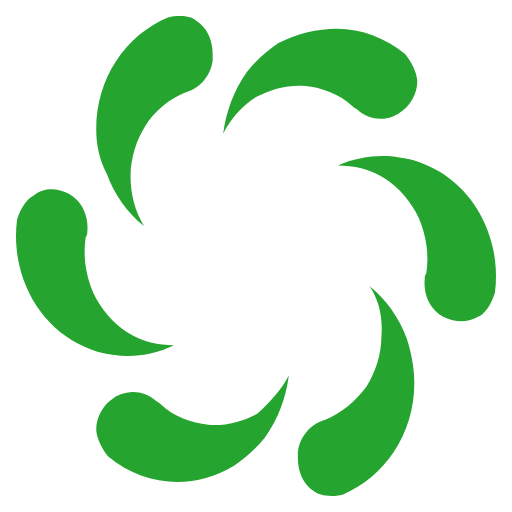
t = 0.00 s
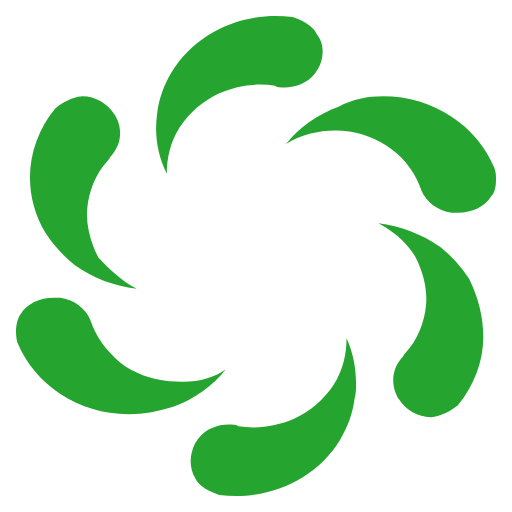
t = 0.38 s
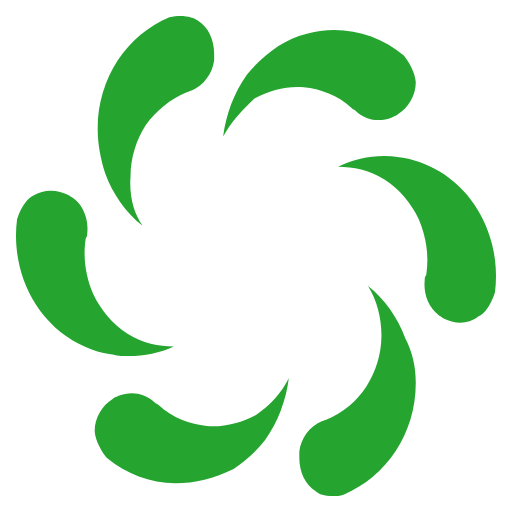
t = 0.75 s
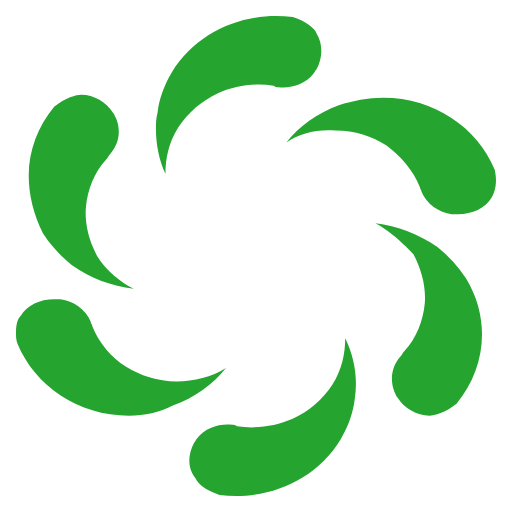
t = 1.13 s

The animated SVG that drew these frames (rendered in a browser with its animation timeline set to each time). Animation: 1 SMIL element (animateTransform=1); one cycle of 1.50 s, repeats indefinitely.

﻿<?xml version="1.0" encoding="utf-8"?><svg version="1.1" id="Layer_1" xmlns="http://www.w3.org/2000/svg" xmlns:xlink="http://www.w3.org/1999/xlink" x="0px" y="0px" width="54" height="54" viewBox="0 0 32 32" enable-background="new 0 0 32 32" xml:space="preserve"><g fill="#25a530"><path id="path1" d="M18.054,23.463c-0.186,1.392-0.652,2.684-1.493,3.877C16,28.035,15.348,28.633,14.6,29.13   c-2.613,1.59-5.693,1.193-7.839-0.597c-0.56-0.696-0.747-1.392-0.747-1.691c0-0.793,0.466-1.589,1.119-1.987   c0.094-0.099,0.188-0.099,0.374-0.198c0.747-0.298,1.586-0.199,2.24,0.397c0.094,0.1,0.186,0.1,0.28,0.199   c0.84,0.796,1.959,1.192,2.987,1.293c1.026,0.098,2.146-0.2,3.08-0.696C16.841,25.153,17.587,24.358,18.054,23.463z M23.095,17.897   c1.026,0.795,1.865,1.987,2.333,3.28c0.279,0.894,0.466,1.788,0.466,2.782c0,3.182-1.866,5.865-4.48,6.957   c-0.839,0.199-1.492,0-1.772-0.197c-0.654-0.396-1.027-1.193-1.027-2.087v-0.398c0.095-0.795,0.653-1.591,1.401-1.889   c0.092,0,0.186-0.099,0.279-0.099c1.026-0.397,1.959-1.193,2.613-2.088c0.561-0.895,0.933-1.987,0.933-3.182   C23.935,19.786,23.654,18.692,23.095,17.897z M3.213,11.833c0.374,0,0.747,0.099,1.121,0.299c0.093,0.098,0.186,0.098,0.279,0.198   c0.653,0.497,0.934,1.392,0.84,2.187c0,0.1,0,0.199-0.093,0.298c-0.186,1.192,0,2.385,0.467,3.48   c0.466,0.993,1.213,1.887,2.146,2.483c0.934,0.598,1.96,0.796,2.894,0.796c-1.214,0.597-2.521,0.795-3.827,0.597   C6.2,22.071,5.36,21.774,4.52,21.277c-2.614-1.591-3.827-4.672-3.454-7.554c0.281-0.896,0.748-1.392,1.026-1.492   C2.466,11.933,2.84,11.833,3.213,11.833z M23.935,9.746c0.372,0,0.653,0,1.025,0.101c0.84,0.099,1.681,0.397,2.521,0.894   c2.613,1.59,3.828,4.671,3.453,7.555c-0.279,0.894-0.746,1.391-1.026,1.49c-0.654,0.396-1.493,0.396-2.24,0   c-0.093-0.1-0.187-0.1-0.279-0.2c-0.654-0.495-0.934-1.391-0.84-2.186c0-0.1,0-0.199,0.093-0.299c0.187-1.192,0-2.385-0.468-3.479   c-0.466-0.994-1.213-1.889-2.146-2.485c-0.933-0.596-1.961-0.795-2.894-0.795C21.973,9.945,23.001,9.746,23.935,9.746z    M21.041,1.794c1.586,0,3.08,0.597,4.292,1.59c0.561,0.696,0.748,1.392,0.748,1.691c0,0.794-0.468,1.59-1.121,1.987   c-0.093,0.1-0.186,0.1-0.372,0.199C23.84,7.56,23.001,7.46,22.347,6.864c-0.094-0.1-0.187-0.1-0.28-0.199   c-0.838-0.795-1.96-1.192-2.986-1.292c-1.026-0.1-2.146,0.198-3.08,0.694c-0.933,0.597-1.586,1.392-2.053,2.287   c0.186-1.391,0.652-2.684,1.493-3.876C16,3.783,16.652,3.186,17.401,2.69C18.613,2.092,19.827,1.794,21.041,1.794z M11.24,1   c0.467,0,0.84,0.1,1.026,0.298c0.653,0.397,1.027,1.192,1.027,2.086v0.398c-0.093,0.795-0.653,1.591-1.4,1.888   c-0.094,0-0.187,0.1-0.281,0.1c-1.026,0.398-1.96,1.193-2.52,2.088c-0.559,0.895-0.933,1.988-0.933,3.18   c0,1.095,0.279,2.188,0.84,3.082c-1.027-0.796-1.868-1.987-2.333-3.28C6.2,9.945,6.014,9.051,6.014,8.057   c0-3.181,1.867-5.865,4.479-6.958C10.773,1,10.96,1,11.24,1z"><animateTransform attributeName="transform" attributeType="XML" type="rotate" from="0, 16, 16" to="360, 16, 16" dur="1.5s" repeatCount="indefinite" /></path></g></svg>